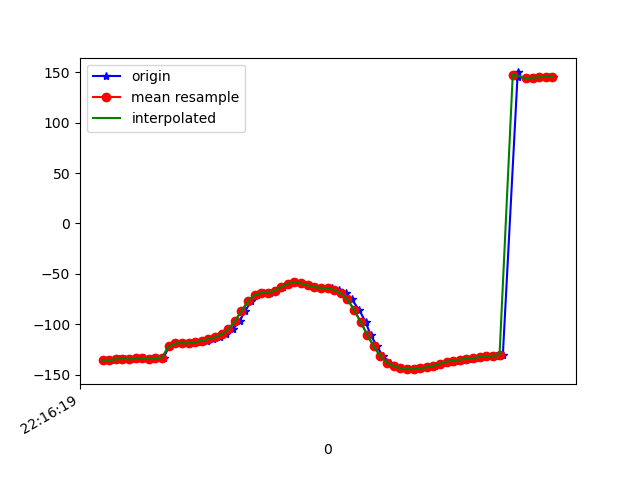

Data behind this chart, as committed beside it:
1617747379821, 443016457964995, -135.93884, 22.133722, -19.09375
1617747379832, 443016477195765, -135.3, 21.62, -19.15
1617747379854, 443016496426535, -135.7, 21.5, -18.73
1617747379870, 443016515657305, -134.8, 21.37, -19.67
1617747379889, 443016534888075, -134.4, 20.78, -19.49
1617747379907, 443016554118845, -134.8, 21.16, -19.6
1617747379927, 443016573349615, -133.9, 20.91, -20.4
1617747379946, 443016592580385, -133.7, 20.43, -20.24
1617747379965, 443016611811155, -134.2, 20.7, -20.06
1617747379985, 443016631041925, -133.4, 20.13, -20.91
1617747380005, 443016650272695, -133.1, 19.63, -20.6
1617747380021, 443016669503465, -122, 20.85, -18.78
1617747380042, 443016688734235, -119.1, 19.99, -21.22
1617747380060, 443016707965005, -118.7, 19.49, -21.1
1617747380081, 443016727195775, -118.9, 19.29, -20.64
1617747380100, 443016746426545, -118, 19.17, -21.72
1617747380117, 443016765657315, -117.2, 20.22, -22.35
1617747380136, 443016784888085, -116.4, 22.95, -23.1
1617747380155, 443016804118855, -114.6, 27, -25.56
1617747380176, 443016823349625, -113, 32.34, -28.76
1617747380193, 443016842580395, -110.1, 38.79, -33.66
1617747380214, 443016861811165, -105, 45.85, -41.11
1617747380234, 443016881041935, -97.1, 52.48, -51.93
1617747380251, 443016900272705, -86.91, 57.47, -65.92
1617747380270, 443016919503475, -76.97, 59.93, -80.36
1617747380288, 443016938734245, -70.83, 60.8, -91.85
1617747380309, 443016957965015, -68.98, 61.28, -99.52
1617747380327, 443016977195785, -68.59, 61.68, -105.5
1617747380345, 443016996426555, -66.78, 61.71, -112.2
1617747380365, 443017015657325, -63.1, 61.08, -120.1
1617747380385, 443017034888095, -59.65, 60.31, -127.1
1617747380402, 443017054118865, -58.48, 60.16, -131
1617747380421, 443017073349635, -59.49, 60.92, -132.1
1617747380440, 443017092580405, -61.44, 62.16, -131.4
1617747380463, 443017111811175, -63.05, 63.36, -130.3
1617747380477, 443017131041945, -63.63, 64.29, -129.5
1617747380497, 443017150272715, -63.87, 65.12, -128.5
1617747380514, 443017169503485, -64.5, 66, -126.7
1617747380536, 443017188734255, -65.93, 67.05, -123.9
1617747380556, 443017207965025, -69.08, 68.53, -119.1
1617747380573, 443017227195795, -75.29, 70.27, -111
1617747380595, 443017246426565, -85.42, 71.64, -98.9
1617747380615, 443017265657335, -97.7, 72.04, -84.56
1617747380630, 443017284888105, -110.4, 71.14, -69.6
1617747380650, 443017304118875, -122.1, 68.97, -55.33
1617747380667, 443017323349645, -131.7, 65.27, -42.95
1617747380690, 443017342580415, -138, 60.51, -33.75
1617747380705, 443017361811185, -141.6, 55.29, -27.37
1617747380726, 443017381041955, -143.6, 49.6, -22.57
1617747380747, 443017400272725, -144.6, 43.33, -18.75
1617747380766, 443017419503495, -144.6, 36.6, -15.78
1617747380783, 443017438734265, -143.8, 30.07, -13.53
1617747380802, 443017457965035, -142.6, 24.85, -11.99
1617747380824, 443017477195805, -141.1, 21.5, -11.16
1617747380843, 443017496426575, -139.6, 19.44, -10.66
1617747380859, 443017515657345, -138.3, 17.99, -10.34
1617747380878, 443017534888115, -137.1, 16.88, -10.21
1617747380897, 443017554118885, -136.1, 15.91, -10.2
1617747380915, 443017573349655, -135.1, 15, -10.29
1617747380936, 443017592580425, -134.2, 14.21, -10.45
1617747380957, 443017611811195, -133.4, 13.67, -10.69
... 12 more rows
